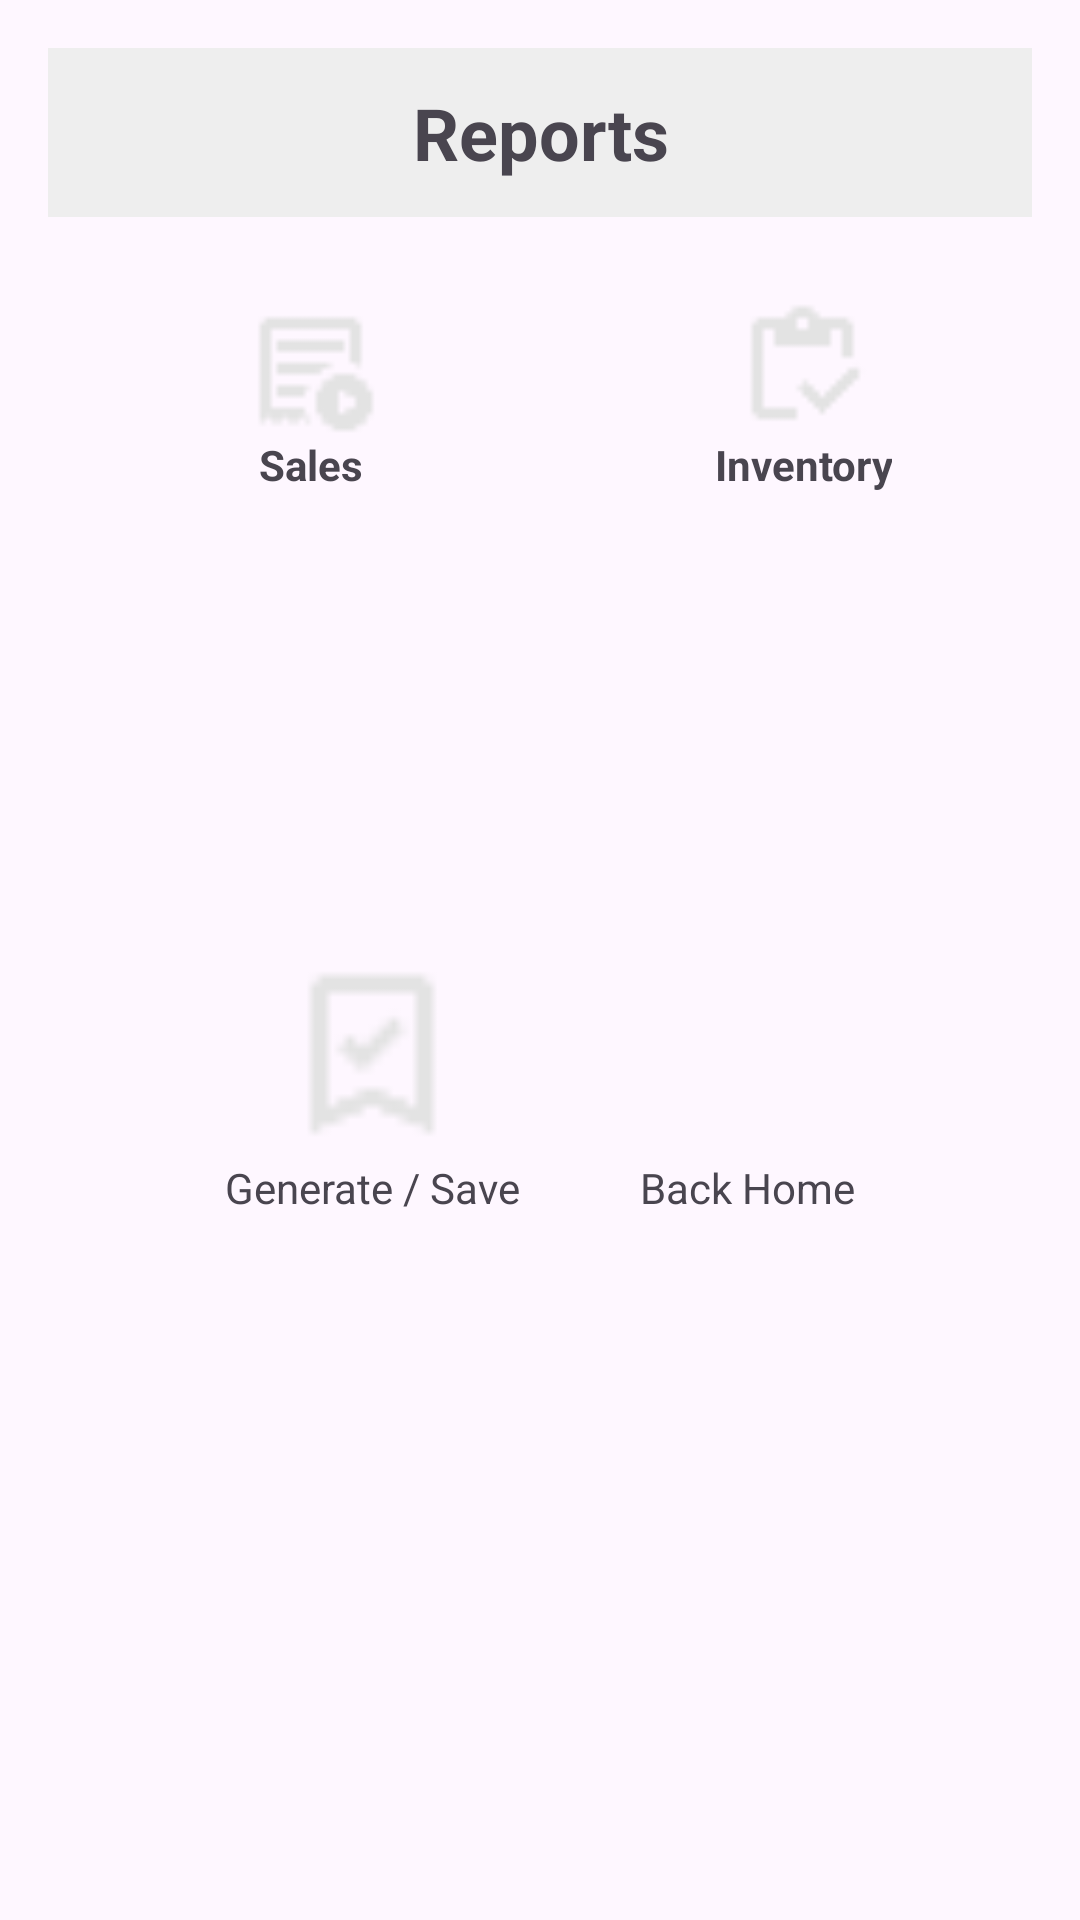

Layout XML and referenced resources for this Android screen:
<!-- AndroidManifest.xml: application theme Theme.ShopInventory -->
<!-- res/layout/activity_report.xml -->
<?xml version="1.0" encoding="utf-8"?>
<androidx.constraintlayout.widget.ConstraintLayout
    xmlns:android="http://schemas.android.com/apk/res/android"
    xmlns:app="http://schemas.android.com/apk/res-auto"
    android:layout_width="match_parent"
    android:layout_height="match_parent"
    android:padding="16dp">

    
    <TextView
        android:id="@+id/reportTitle"
        android:layout_width="match_parent"
        android:layout_height="wrap_content"
        android:padding="12dp"
        android:background="#EEEEEE"
        android:gravity="center"
        android:text="Reports"
        android:textSize="24sp"
        android:textStyle="bold"
        app:layout_constraintTop_toTopOf="parent"
        app:layout_constraintStart_toStartOf="parent"
        app:layout_constraintEnd_toEndOf="parent" />

    
    <LinearLayout
        android:id="@+id/tabLayout"
        android:layout_width="match_parent"
        android:layout_height="80dp"
        android:orientation="horizontal"
        android:gravity="center"
        android:layout_marginTop="20dp"
        app:layout_constraintTop_toBottomOf="@id/reportTitle"
        app:layout_constraintStart_toStartOf="parent"
        app:layout_constraintEnd_toEndOf="parent">

        

        
        <LinearLayout
            android:id="@+id/btnSalesTab"
            android:layout_width="23dp"
            android:layout_height="80dp"
            android:layout_weight="1"
            android:gravity="center"
            android:orientation="vertical">

            <ImageButton
                android:id="@+id/imgSalesTab"
                android:layout_width="45dp"
                android:layout_height="45dp"
                android:background="@android:color/transparent"
                android:scaleType="fitCenter"
                android:src="@drawable/sales"
                app:tint="@null" />

            <TextView
                android:layout_width="wrap_content"
                android:layout_height="wrap_content"
                android:gravity="center"
                android:text="Sales"
                android:textSize="14sp"
                android:textStyle="bold" />
        </LinearLayout>

        <LinearLayout
            android:id="@+id/btnInventoryTab"
            android:layout_width="0dp"
            android:layout_height="match_parent"
            android:layout_weight="1"
            android:gravity="center"
            android:orientation="vertical">

            <ImageButton
                android:id="@+id/imgInventoryTab"
                android:layout_width="45dp"
                android:layout_height="45dp"
                android:background="@android:color/transparent"
                android:src="@drawable/inventory"
                android:scaleType="fitCenter"
                app:tint="@null"/>

            <TextView
                android:layout_width="wrap_content"
                android:layout_height="wrap_content"
                android:text="Inventory"
                android:textStyle="bold"
                android:textSize="14sp"
                android:gravity="center"/>
        </LinearLayout>

    </LinearLayout>

    

    

    <LinearLayout
        android:id="@+id/salesSection"
        android:layout_width="match_parent"
        android:layout_height="wrap_content"
        android:layout_marginTop="144dp"
        android:gravity="center"
        android:orientation="horizontal"
        android:visibility="visible"
        app:layout_constraintEnd_toEndOf="parent"
        app:layout_constraintHorizontal_bias="0.0"
        app:layout_constraintStart_toStartOf="parent"
        app:layout_constraintTop_toBottomOf="@id/tabLayout">

        <LinearLayout
            android:layout_width="wrap_content"
            android:layout_height="wrap_content"
            android:gravity="center"
            android:orientation="vertical">

            <ImageButton
                android:id="@+id/btnGenerateSave"
                android:layout_width="70dp"
                android:layout_height="70dp"
                android:background="@android:color/transparent"
                android:scaleType="fitCenter"
                android:src="@drawable/save"
                app:tint="@null" />

            <TextView
                android:layout_width="wrap_content"
                android:layout_height="wrap_content"
                android:gravity="center"
                android:text="Generate / Save"
                android:textSize="14sp" />
        </LinearLayout>

        <View
            android:layout_width="40dp"
            android:layout_height="1dp" />

        <LinearLayout
            android:layout_width="wrap_content"
            android:layout_height="wrap_content"
            android:gravity="center"
            android:orientation="vertical">

            <ImageButton
                android:id="@+id/btnBackHome"
                android:layout_width="70dp"
                android:layout_height="70dp"
                android:background="@android:color/transparent"
                android:scaleType="fitCenter"
                android:src="@drawable/back"
                app:tint="@null" />

            <TextView
                android:layout_width="wrap_content"
                android:layout_height="wrap_content"
                android:gravity="center"
                android:text="Back Home"
                android:textSize="14sp" />
        </LinearLayout>

    </LinearLayout>

    <LinearLayout
        android:id="@+id/inventorySection"
        android:layout_width="match_parent"
        android:layout_height="wrap_content"
        android:orientation="vertical"
        android:visibility="gone"
        android:layout_marginTop="40dp"
        app:layout_constraintTop_toBottomOf="@id/tabLayout"
        app:layout_constraintStart_toStartOf="parent"
        app:layout_constraintEnd_toEndOf="parent">

        <Spinner
            android:id="@+id/inventorySortSpinner"
            android:layout_width="match_parent"
            android:layout_height="50dp"
            android:layout_marginTop="8dp"/>
    </LinearLayout>

</androidx.constraintlayout.widget.ConstraintLayout>
<!-- resources referenced by this layout -->
<resources>
  <!-- drawable inventory: png bitmap (drawable, 390 bytes) -->
  <!-- drawable sales: png bitmap (drawable, 460 bytes) -->
  <!-- drawable save: png bitmap (drawable, 409 bytes) -->
  <style name="Theme.ShopInventory" parent="Base.Theme.ShopInventory" />
  <style name="Base.Theme.ShopInventory" parent="Theme.Material3.DayNight.NoActionBar">
          
          
      </style>
</resources>
